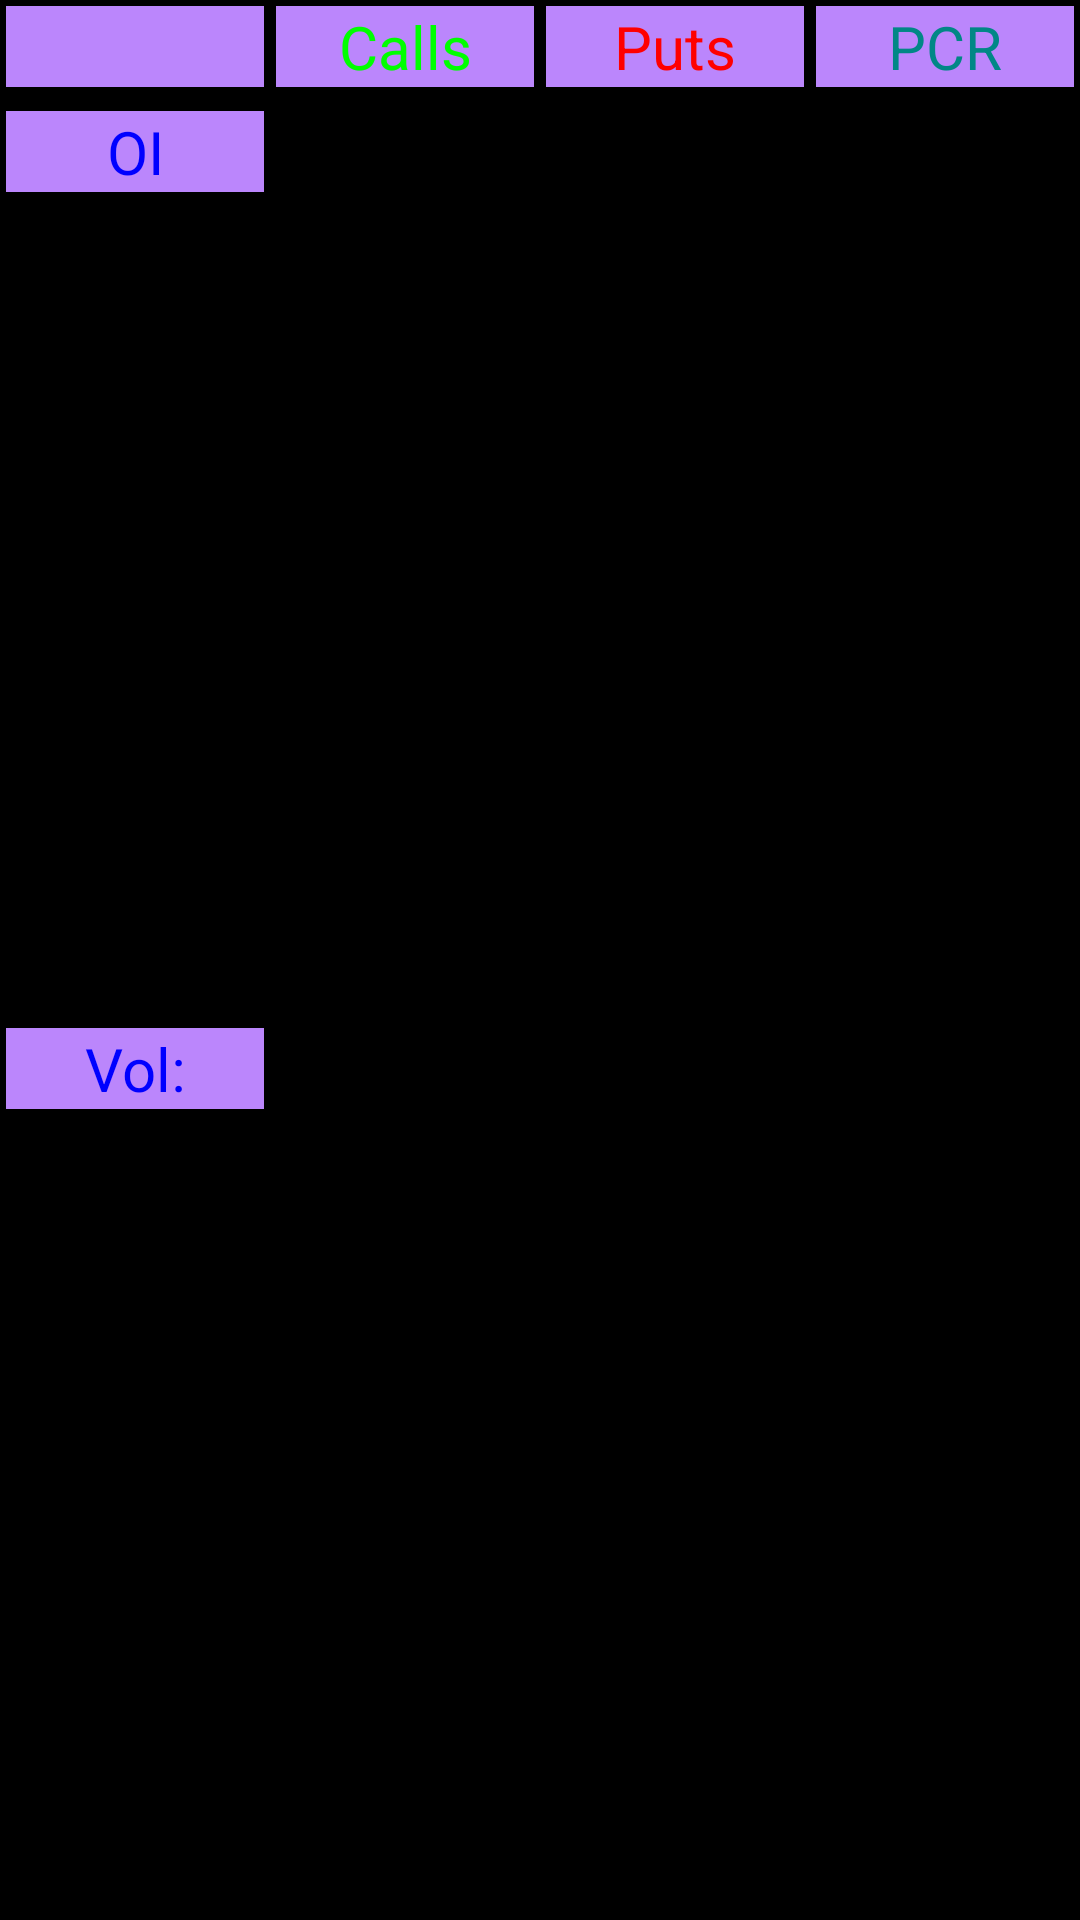

This screen was rendered from an Android layout file. Write that file and the resources it references.
<!-- AndroidManifest.xml: application theme Theme.AppCompat.DayNight -->
<!-- res/layout/rec_view_layout.xml -->
<?xml version="1.0" encoding="utf-8"?>
<androidx.constraintlayout.widget.ConstraintLayout xmlns:android="http://schemas.android.com/apk/res/android"
    xmlns:app="http://schemas.android.com/apk/res-auto"
    xmlns:tools="http://schemas.android.com/tools"
    android:layout_width="match_parent"
    android:layout_height="wrap_content"
    android:background="@color/black"
    android:layout_margin="4dp">

    <TextView
        android:id="@+id/tvStrikePrice"
        android:layout_width="0dp"
        android:layout_height="wrap_content"
        tools:text="18200"
        android:textSize="20sp"
        android:backgroundTint="@color/purple_200"
        android:textAlignment="center"
        app:layout_constraintEnd_toStartOf="@+id/tvCallsRV"
        app:layout_constraintStart_toStartOf="parent"
        app:layout_constraintTop_toTopOf="parent"
        android:textColor="@color/black"
        android:background="@color/white"
        android:layout_margin="2dp"/>

    <TextView
        android:id="@+id/tvCallsRV"
        android:backgroundTint="@color/purple_200"
        android:layout_width="0dp"
        android:layout_height="wrap_content"
        android:text="Calls"
        android:textColor="#00ff00"
        android:textSize="20sp"
        android:textAlignment="center"
        app:layout_constraintEnd_toStartOf="@+id/tvPutsRV"
        app:layout_constraintStart_toEndOf="@+id/tvStrikePrice"
        app:layout_constraintTop_toTopOf="parent"
        android:background="@color/white"
        android:layout_margin="2dp"/>

    <TextView
        android:id="@+id/tvPutsRV"
        android:layout_width="0dp"
        android:layout_height="wrap_content"
        android:text="Puts"
        android:textColor="#ff0000"
        android:backgroundTint="@color/purple_200"
        android:textSize="20sp"
        android:textAlignment="center"
        app:layout_constraintEnd_toStartOf="@+id/tvPCRRV"
        app:layout_constraintStart_toEndOf="@+id/tvCallsRV"
        app:layout_constraintTop_toTopOf="parent"
        android:background="@color/white"
        android:layout_margin="2dp" />

    <TextView
        android:background="@color/white"
        android:layout_margin="2dp"
        android:backgroundTint="@color/purple_200"
        android:id="@+id/tvPCRRV"
        android:layout_width="0dp"
        android:layout_height="wrap_content"
        android:text="PCR"
        android:textColor="@color/teal_700"
        android:textSize="20sp"
        android:textAlignment="center"
        app:layout_constraintEnd_toEndOf="parent"
        app:layout_constraintStart_toEndOf="@+id/tvPutsRV"
        app:layout_constraintTop_toTopOf="parent" />

    <TextView
        android:id="@+id/tvOIRV"
        android:layout_width="0dp"
        android:layout_height="wrap_content"
        android:layout_marginTop="8dp"
        android:layout_marginBottom="8dp"
        android:background="@color/white"
        android:text="OI"
        android:textAlignment="center"
        android:textColor="#0000ff"
        android:textSize="20sp"
        android:backgroundTint="@color/purple_200"
        app:layout_constraintBottom_toTopOf="@+id/guideline2"
        app:layout_constraintEnd_toEndOf="@+id/tvStrikePrice"
        app:layout_constraintStart_toStartOf="@+id/tvStrikePrice"
        app:layout_constraintTop_toBottomOf="@+id/tvStrikePrice" />

    <TextView
        android:id="@+id/tvCallsOIData"
        android:layout_width="0dp"
        android:layout_height="wrap_content"
        android:layout_marginStart="2dp"
        android:layout_marginTop="8dp"
        android:layout_marginEnd="2dp"
        android:layout_marginBottom="8dp"
        android:textAlignment="center"
        android:textColor="#00ff00"
        android:textSize="20sp"
        app:layout_constraintBottom_toTopOf="@+id/guideline2"
        app:layout_constraintEnd_toStartOf="@+id/tvPutsOIData"
        app:layout_constraintStart_toStartOf="@+id/tvCallsRV"
        app:layout_constraintTop_toBottomOf="@+id/tvCallsRV"
        tools:text="12345678" />

    <TextView
        android:id="@+id/tvPutsOIData"
        android:layout_width="0dp"
        android:layout_height="wrap_content"
        android:layout_marginStart="2dp"
        android:layout_marginTop="8dp"
        android:layout_marginEnd="2dp"
        android:layout_marginBottom="8dp"
        android:textAlignment="center"
        android:textColor="#ff0000"
        android:textSize="20sp"
        app:layout_constraintBottom_toTopOf="@+id/guideline2"
        app:layout_constraintEnd_toStartOf="@+id/tvPCROIData"
        app:layout_constraintStart_toEndOf="@+id/tvCallsOIData"
        app:layout_constraintTop_toBottomOf="@+id/tvPutsRV"
        tools:text="12345" />

    <TextView
        android:id="@+id/tvPCROIData"
        android:layout_width="0dp"
        android:layout_height="wrap_content"
        android:layout_marginStart="2dp"
        android:layout_marginTop="8dp"
        android:layout_marginEnd="2dp"
        android:layout_marginBottom="8dp"
        android:textAlignment="center"
        android:textColor="@color/teal_700"
        android:textSize="20sp"
        app:layout_constraintBottom_toTopOf="@+id/guideline2"
        app:layout_constraintEnd_toEndOf="@+id/tvPCRRV"
        app:layout_constraintStart_toEndOf="@+id/tvPutsOIData"
        app:layout_constraintTop_toBottomOf="@+id/tvPCRRV"
        tools:text="0.57" />

    <TextView
        android:id="@+id/tvVolRV"
        android:layout_width="0dp"
        android:layout_height="wrap_content"
        android:layout_marginTop="8dp"
        android:layout_marginBottom="8dp"
        android:background="@color/white"
        android:text="Vol:"
        android:textAlignment="center"
        android:textColor="#0000ff"
        android:textSize="20sp"
        android:backgroundTint="@color/purple_200"
        app:layout_constraintBottom_toBottomOf="parent"
        app:layout_constraintEnd_toEndOf="@+id/tvOIRV"
        app:layout_constraintStart_toStartOf="@+id/tvOIRV"
        app:layout_constraintTop_toTopOf="@+id/guideline2" />

    <TextView
        android:id="@+id/tvCallsVolData"
        android:layout_width="0dp"
        android:layout_height="wrap_content"
        android:layout_marginTop="8dp"
        android:layout_marginRight="2dp"
        android:layout_marginBottom="8dp"
        android:textAlignment="center"
        android:textColor="#00ff00"
        android:textSize="20sp"
        app:layout_constraintBottom_toBottomOf="parent"
        app:layout_constraintLeft_toLeftOf="@+id/tvCallsOIData"
        app:layout_constraintRight_toLeftOf="@id/tvPutsVolData"
        app:layout_constraintTop_toTopOf="@+id/guideline2"
        tools:text="1234567" />

    <TextView
        android:id="@+id/tvPutsVolData"
        android:layout_width="0dp"
        android:layout_height="wrap_content"
        android:layout_marginLeft="2dp"
        android:layout_marginTop="8dp"
        android:layout_marginRight="2dp"
        android:layout_marginBottom="8dp"
        android:textAlignment="center"
        android:textColor="#ff0000"
        android:textSize="20sp"
        app:layout_constraintBottom_toBottomOf="parent"
        app:layout_constraintLeft_toRightOf="@+id/tvCallsVolData"
        app:layout_constraintRight_toLeftOf="@+id/tvPCRVolData"
        app:layout_constraintTop_toTopOf="@+id/guideline2"
        tools:text="12345678" />

    <TextView
        android:id="@+id/tvPCRVolData"
        android:layout_width="0dp"
        android:layout_height="wrap_content"
        android:layout_marginLeft="2dp"
        android:layout_marginTop="8dp"
        android:layout_marginBottom="8dp"
        android:textAlignment="center"
        android:textColor="@color/teal_700"
        android:textSize="20sp"
        app:layout_constraintBottom_toBottomOf="parent"
        app:layout_constraintLeft_toRightOf="@id/tvPutsVolData"
        app:layout_constraintRight_toRightOf="@+id/tvPCROIData"
        app:layout_constraintTop_toTopOf="@+id/guideline2"
        tools:text="0.69" />

    <androidx.constraintlayout.widget.Guideline
        android:id="@+id/guideline2"
        android:layout_width="wrap_content"
        android:layout_height="wrap_content"
        android:orientation="horizontal" />
</androidx.constraintlayout.widget.ConstraintLayout>
<!-- resources referenced by this layout -->
<resources>

  <!-- not gathered from this repository: default colours our renderer supplied (Android Studio template values) -->
  <color name="purple_200">#FFBB86FC</color>
  <color name="teal_700">#FF018786</color>
  <color name="black">#FF000000</color>
  <color name="white">#FFFFFFFF</color>
</resources>
